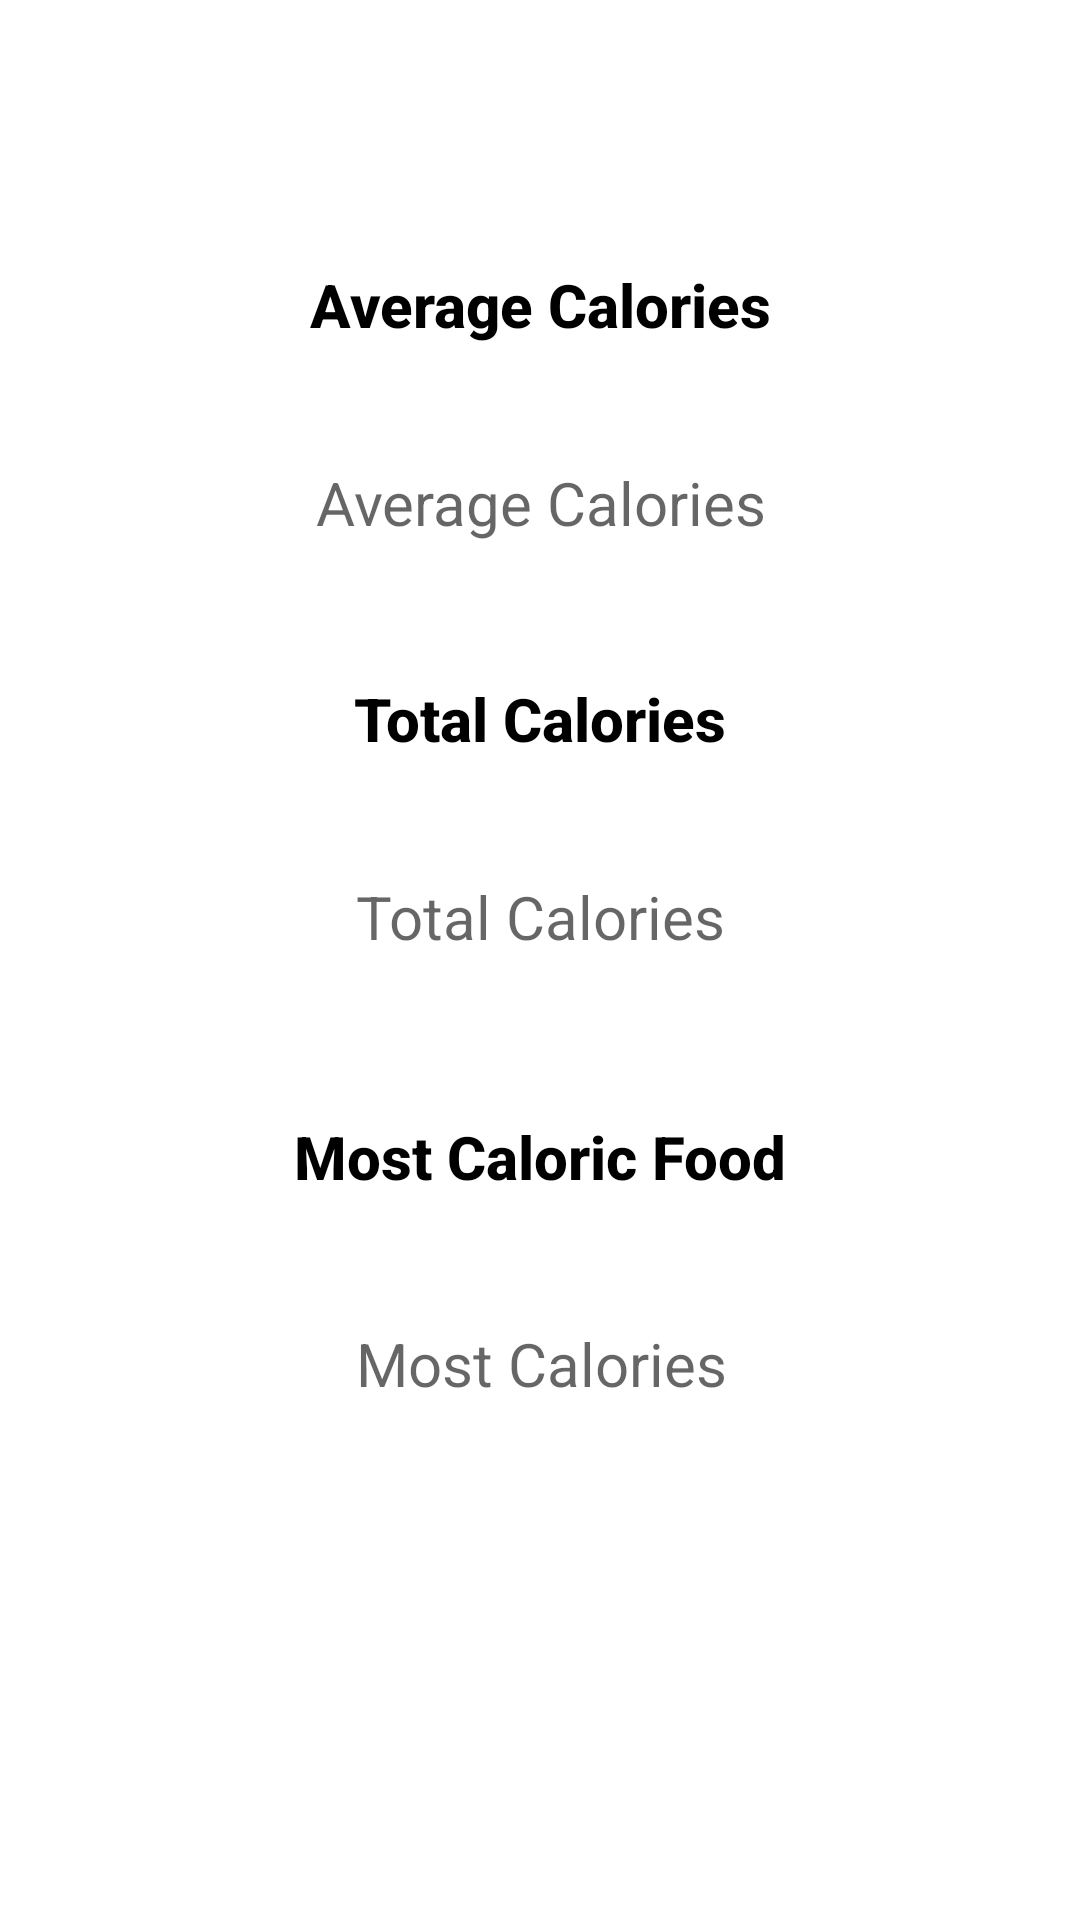

Produce the Android XML layout that renders to this screen, including the resource entries it uses.
<!-- AndroidManifest.xml: application theme Theme.Project5BitFitP1 -->
<!-- res/layout/fragment_stats.xml -->
<?xml version="1.0" encoding="utf-8"?>
<FrameLayout xmlns:android="http://schemas.android.com/apk/res/android"
    xmlns:app="http://schemas.android.com/apk/res-auto"
    xmlns:tools="http://schemas.android.com/tools"
    android:layout_width="match_parent"
    android:layout_height="match_parent"
    tools:context=".StatsFragment">

    <androidx.constraintlayout.widget.ConstraintLayout
        android:id="@+id/detailLayout"
        android:layout_width="match_parent"
        android:layout_height="match_parent"
        tools:context=".AddFoodFragment">


        <TextView
            android:id="@+id/textView"
            android:layout_width="173dp"
            android:layout_height="30dp"
            android:layout_marginTop="88dp"
            android:text="Average Calories"
            android:textAlignment="center"
            android:textAppearance="@style/TextAppearance.AppCompat.Light.SearchResult.Title"
            android:textColor="#000000"
            android:textStyle="bold"
            app:layout_constraintEnd_toEndOf="parent"
            app:layout_constraintStart_toStartOf="parent"
            app:layout_constraintTop_toTopOf="parent" />

        <TextView
            android:id="@+id/avgCalories"
            android:layout_width="190dp"
            android:layout_height="36dp"
            android:layout_marginTop="36dp"
            android:textSize="20dp"
            android:hint="Average Calories"
            android:textAlignment="center"
            android:textColor="#000000"
            app:layout_constraintEnd_toEndOf="parent"
            app:layout_constraintStart_toStartOf="parent"
            app:layout_constraintTop_toBottomOf="@+id/textView" />

        <TextView
            android:id="@+id/textView2"
            android:layout_width="173dp"
            android:layout_height="30dp"
            android:layout_marginTop="108dp"
            android:text="Total Calories"
            android:textAlignment="center"
            android:textAppearance="@style/TextAppearance.AppCompat.Light.SearchResult.Title"
            android:textColor="#000000"
            android:textStyle="bold"
            app:layout_constraintEnd_toEndOf="parent"
            app:layout_constraintStart_toStartOf="parent"
            app:layout_constraintTop_toBottomOf="@+id/textView" />

        <TextView
            android:id="@+id/totalCalories"
            android:layout_width="190dp"
            android:layout_height="36dp"
            android:layout_marginTop="36dp"
            android:textSize="20dp"
            android:hint="Total Calories"
            android:textAlignment="center"
            android:textColor="#000000"
            app:layout_constraintEnd_toEndOf="parent"
            app:layout_constraintStart_toStartOf="parent"
            app:layout_constraintTop_toBottomOf="@+id/textView2" />

        <TextView
            android:id="@+id/textView3"
            android:layout_width="243dp"
            android:layout_height="37dp"
            android:layout_marginTop="116dp"
            android:text="Most Caloric Food"
            android:textAlignment="center"
            android:textAppearance="@style/TextAppearance.AppCompat.Light.SearchResult.Title"
            android:textColor="#000000"
            android:textStyle="bold"
            app:layout_constraintEnd_toEndOf="parent"
            app:layout_constraintStart_toStartOf="parent"
            app:layout_constraintTop_toBottomOf="@+id/textView2" />

        <TextView
            android:id="@+id/mostCaloric"
            android:layout_width="190dp"
            android:layout_height="36dp"
            android:layout_marginTop="32dp"
            android:hint="Most Calories"
            android:textAlignment="center"
            android:textColor="#000000"
            android:textSize="20dp"
            app:layout_constraintEnd_toEndOf="parent"
            app:layout_constraintHorizontal_bias="0.502"
            app:layout_constraintStart_toStartOf="parent"
            app:layout_constraintTop_toBottomOf="@+id/textView3" />
    </androidx.constraintlayout.widget.ConstraintLayout>

</FrameLayout>
<!-- resources referenced by this layout -->
<resources>
  <style name="Theme.Project5BitFitP1" parent="Theme.MaterialComponents.DayNight.DarkActionBar">
          
          <item name="colorPrimary">@color/purple_500</item>
          <item name="colorPrimaryVariant">@color/purple_700</item>
          <item name="colorOnPrimary">@color/white</item>
          
          <item name="colorSecondary">@color/teal_200</item>
          <item name="colorSecondaryVariant">@color/teal_700</item>
          <item name="colorOnSecondary">@color/black</item>
          
          <item name="android:statusBarColor">?attr/colorPrimaryVariant</item>
          
      </style>
  <!-- not gathered from this repository: default colours our renderer supplied (Android Studio template values) -->
  <color name="purple_500">#FF6200EE</color>
  <color name="purple_700">#FF3700B3</color>
  <color name="teal_200">#FF03DAC5</color>
  <color name="teal_700">#FF018786</color>
  <color name="black">#FF000000</color>
  <color name="white">#FFFFFFFF</color>
</resources>
